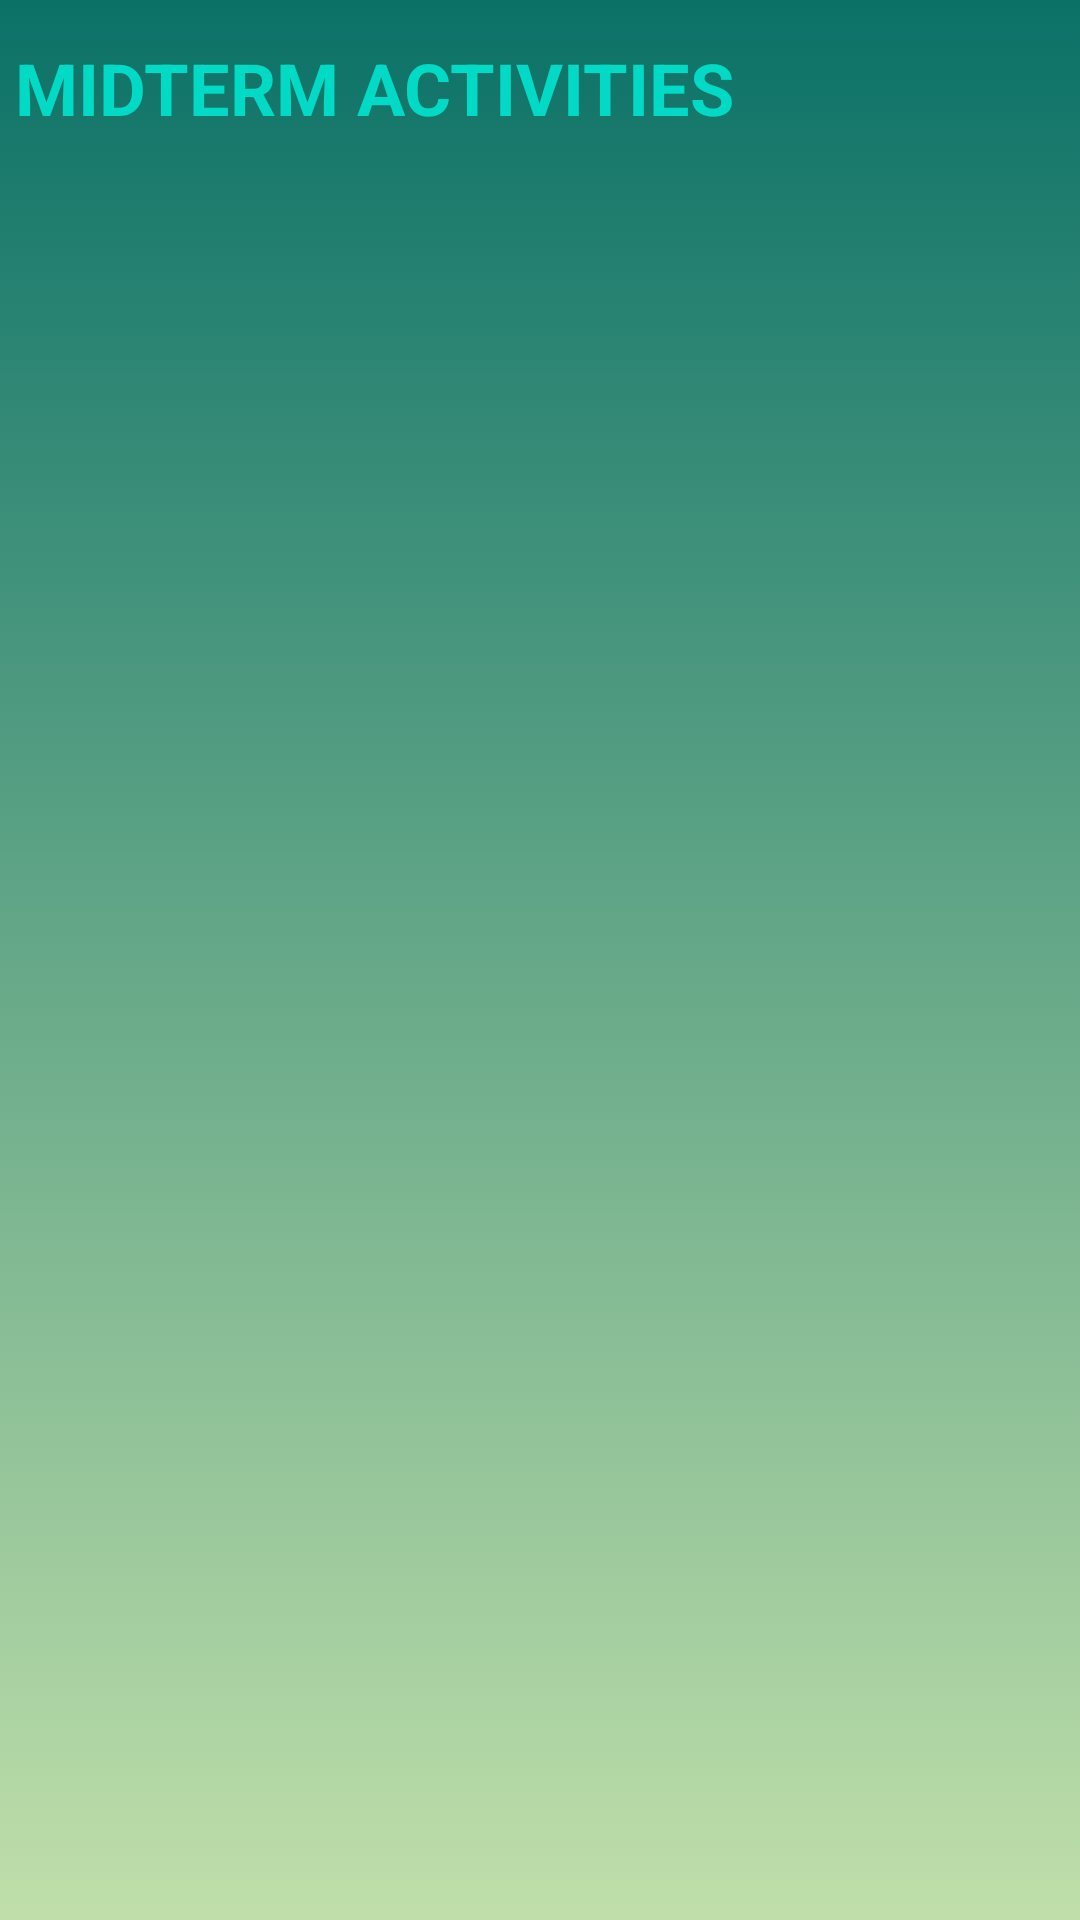

This screen was rendered from an Android layout file. Write that file and the resources it references.
<!-- AndroidManifest.xml: application theme Theme.FirebaseDemoApp -->
<!-- res/layout/activity_student_activities.xml -->
<?xml version="1.0" encoding="utf-8"?>
<androidx.constraintlayout.widget.ConstraintLayout xmlns:android="http://schemas.android.com/apk/res/android"
    xmlns:app="http://schemas.android.com/apk/res-auto"
    xmlns:tools="http://schemas.android.com/tools"
    android:layout_width="match_parent"
    android:layout_height="match_parent"
    android:background="@drawable/background_2"
    tools:context=".activities.StudentActivitiesActivity">

    <LinearLayout
        android:layout_width="match_parent"
        android:layout_height="match_parent"
        android:orientation="vertical"
        app:layout_constraintBottom_toBottomOf="parent"
        app:layout_constraintEnd_toEndOf="parent"
        app:layout_constraintHorizontal_bias="0.5"
        app:layout_constraintStart_toStartOf="parent"
        app:layout_constraintTop_toTopOf="parent"
        app:layout_constraintVertical_bias="0.5"
        android:padding="5dp">

        <TextView
            android:id="@+id/fin_act"
            android:layout_width="match_parent"
            android:layout_height="wrap_content"
            android:text="MIDTERM ACTIVITIES"
            android:layout_marginTop="8dp"
            android:textSize="24sp"
            android:textStyle="bold"
            android:textColor="@color/teal_200" />

        <androidx.recyclerview.widget.RecyclerView
            android:layout_width="match_parent"
            android:layout_height="wrap_content"
            android:layout_marginTop="8dp"
            android:id="@+id/recyclerview"
            tools:listitem="@layout/perf_ind_item"/>
    </LinearLayout>

</androidx.constraintlayout.widget.ConstraintLayout>
<!-- res/layout/perf_ind_item.xml (included above) -->
<?xml version="1.0" encoding="utf-8"?>
<androidx.cardview.widget.CardView
    xmlns:android="http://schemas.android.com/apk/res/android"
    android:layout_width="match_parent"
    xmlns:app="http://schemas.android.com/apk/res-auto"
    android:layout_height="wrap_content"
    android:elevation="8dp"
    app:cardCornerRadius="8dp"
    android:layout_margin="8dp"
    android:backgroundTint="@color/teal_200">

    <LinearLayout
        android:layout_width="match_parent"
        android:layout_height="wrap_content"
        android:orientation="horizontal">

        <TextView
            android:layout_width="match_parent"
            android:layout_height="match_parent"
            android:id="@+id/pi_item"
            android:text="ACTIVITY NO"
            android:textStyle="bold"
            android:textSize="24sp"
            android:textColor="@color/white"
            android:padding="5dp"
            android:layout_weight="1"/>

        <TextView
            android:layout_width="match_parent"
            android:layout_height="match_parent"
            android:layout_weight="2"
            android:text="O"
            android:textSize="24sp"
            android:textStyle="bold"
            android:id="@+id/mid_act_score"
            android:gravity="center"
            android:textColor="@color/white"/>

    </LinearLayout>




</androidx.cardview.widget.CardView>
<!-- resources referenced by this layout -->
<resources>
  <color name="teal_200">#FF03DAC5</color>
  <color name="white">#FFFFFFFF</color>
  <!-- drawable background_2 (drawable) -->
  <?xml version="1.0" encoding="utf-8"?>
  <selector xmlns:android="http://schemas.android.com/apk/res/android">
      <item>
          <shape android:shape="rectangle">
              <gradient android:startColor="#0B7167" android:endColor="#C0DFAA" android:angle="270"/>
  
          </shape>
      </item>
  
  </selector>
  <style name="Theme.FirebaseDemoApp" parent="Theme.MaterialComponents.DayNight.NoActionBar">
          
          <item name="colorPrimary">@color/purple_500</item>
          <item name="colorPrimaryVariant">@color/purple_700</item>
          <item name="colorOnPrimary">@color/white</item>
          
          <item name="colorSecondary">@color/teal_200</item>
          <item name="colorSecondaryVariant">@color/teal_700</item>
          <item name="colorOnSecondary">@color/black</item>
          
          <item name="android:statusBarColor">?attr/colorPrimaryVariant</item>
          
      </style>
  <color name="purple_500">#FF6200EE</color>
  <color name="purple_700">#FF3700B3</color>
  <color name="teal_700">#FF018786</color>
  <color name="black">#FF000000</color>
</resources>
